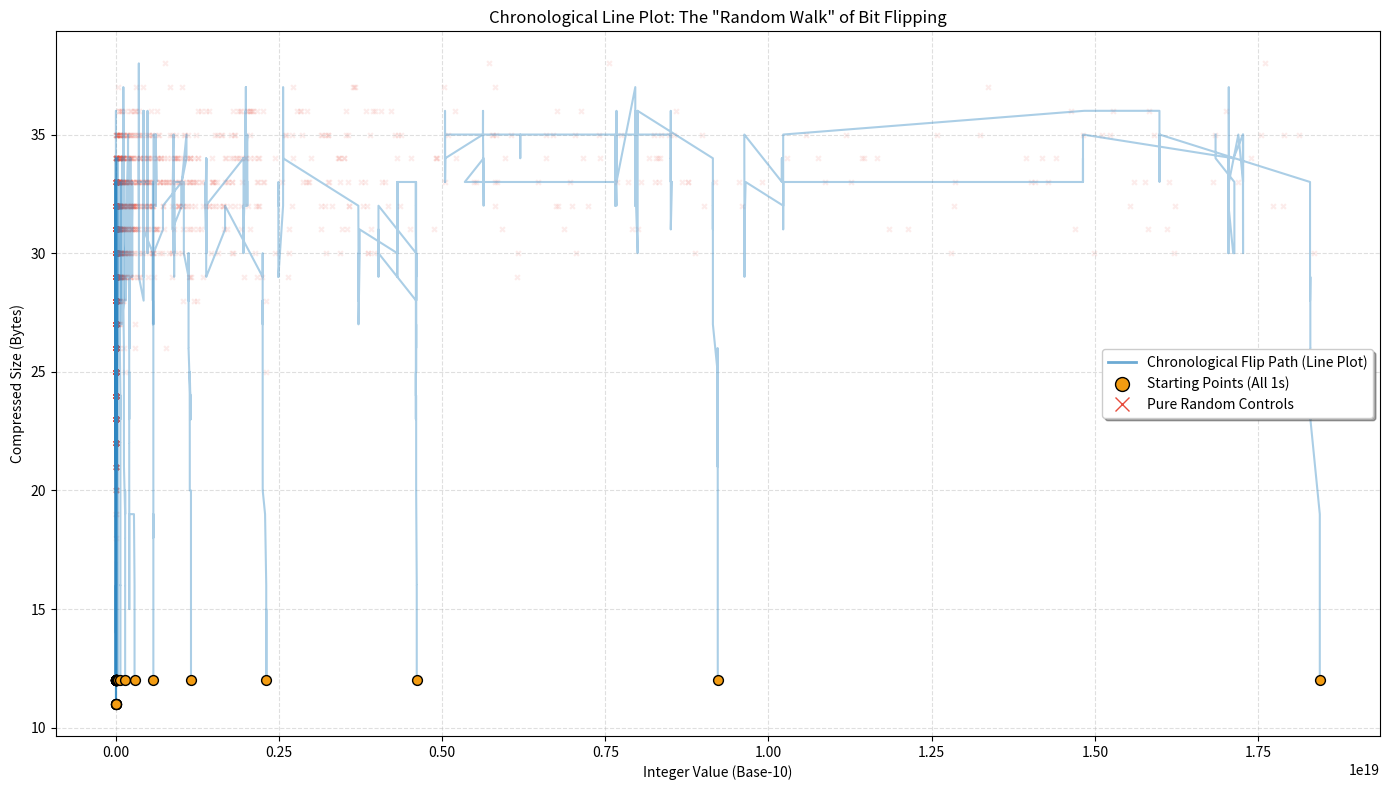

Source code (Python):
import os
import zlib
import random
import matplotlib.pyplot as plt
import numpy as np

def run_line_plot():
    plt.figure(figsize=(14, 8))

    print("Generating data and drawing chronological line plots...")
    
    # We will draw a continuous line for each 'n' cluster
    for n in range(32, 65):
        data_list = ['1'] * n
        
        # Initial point (Orange)
        initial_string = "".join(data_list)
        init_size = len(zlib.compress(initial_string.encode('utf-8')))
        init_int = int(initial_string, 2)
        
        # We will store the chronological journey here to draw the line
        journey_x = [init_int]
        journey_y = [init_size]

        # Gradual flips
        for _ in range(100):
            flip_index = random.randint(1, n - 1)
            data_list[flip_index] = '0' if data_list[flip_index] == '1' else '1'
            
            curr_str = "".join(data_list)
            curr_size = len(zlib.compress(curr_str.encode('utf-8')))
            curr_int = int(curr_str, 2)
            
            # Append the next step in the journey
            journey_x.append(curr_int)
            journey_y.append(curr_size)
            
        # Draw a literal line connecting the chronological sequence of flips for this 'n'
        plt.plot(journey_x, journey_y, color='#2E86C1', alpha=0.4, linewidth=1.5)
        
        # Plot the starting point
        plt.scatter(init_int, init_size, color='#F39C12', s=50, edgecolors='black', zorder=5)
        
        # Plot the random controls
        rand_x = []
        rand_y = []
        for _ in range(100):
            rand_str = "".join([random.choice(['0', '1']) for _ in range(n)])
            rand_size = len(zlib.compress(rand_str.encode('utf-8')))
            rand_int = int(rand_str, 2)
            rand_x.append(rand_int)
            rand_y.append(rand_size)
            
        plt.scatter(rand_x, rand_y, color='#E74C3C', alpha=0.1, s=12, marker='x')

    # Add custom legend entries since we plotted in a loop
    from matplotlib.lines import Line2D
    custom_lines = [
        Line2D([0], [0], color='#2E86C1', lw=2, alpha=0.7),
        Line2D([0], [0], marker='o', color='w', markerfacecolor='#F39C12', markersize=10, markeredgecolor='black'),
        Line2D([0], [0], marker='x', color='w', markeredgecolor='#E74C3C', markersize=10)
    ]
    plt.legend(custom_lines, ['Chronological Flip Path (Line Plot)', 'Starting Points (All 1s)', 'Pure Random Controls'], frameon=True, shadow=True)

    plt.title('Chronological Line Plot: The "Random Walk" of Bit Flipping')
    plt.xlabel('Integer Value (Base-10)')
    plt.ylabel('Compressed Size (Bytes)')
    plt.grid(True, which='both', linestyle='--', alpha=0.4)
    
    plt.tight_layout()
    plt.savefig('compression_chronological_lines.png')
    print("Graph saved as 'compression_chronological_lines.png'")

if __name__ == "__main__":
    run_line_plot()
